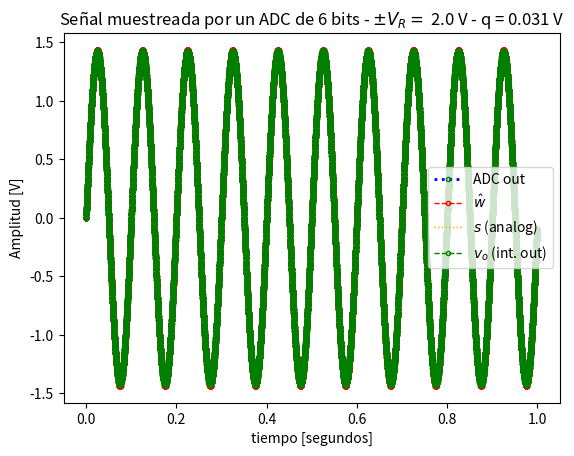
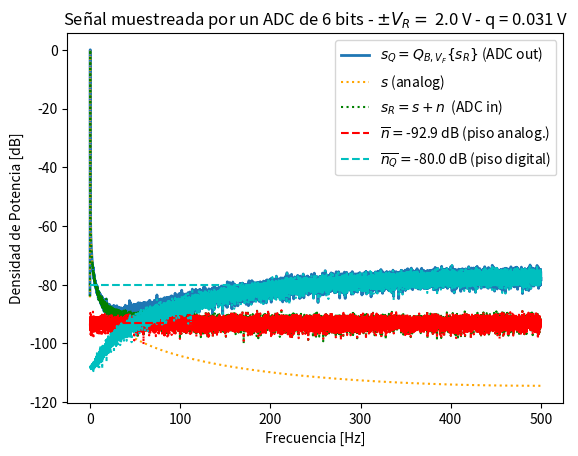
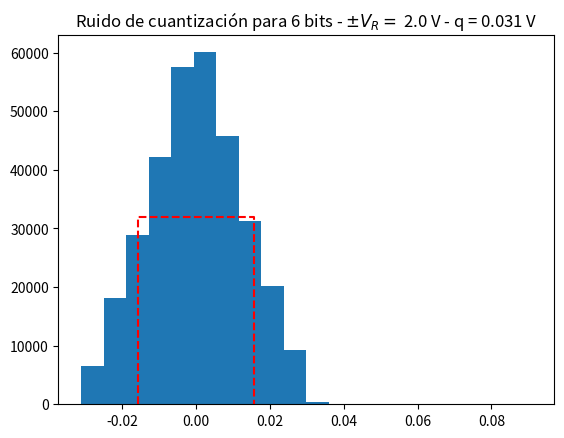

These figures' Python source, in order:
#!/usr/bin/env python3
# -*- coding: utf-8 -*-
"""
Created on Wed Sep 4 16:56:51 2023

Descripción (PDS TS 3/4)
-----------

En este script se simula un conversor analógico digital (ADC)
 mediante la técnica de sobremuestreo más "noise-shaping".
 
 En el script se analiza el efecto 
del ALIAS, producto del muesrtreo, y el ruido de cuantización 
producido por la cuantización.
El experimento permite hacer una pre-distorsión de la "señal 
analógica" simulando un "piso de ruido", luego se analiza cómo
 afecta el mismo a la cuantización del ADC. También se puede 
 analizar si la predistorsión está correlada (mediante una 
señal chirp) o incorrelada (ruido Gaussiano) respecto a la 
senoidal de prueba.

[redacted]
"""

#%% Configuración e inicio de la simulación

import numpy as np
import matplotlib.pyplot as plt
import scipy.signal as sig


# Datos generales de la simulación
fs = 1000.0 # frecuencia de muestreo (Hz)
N = 1000   # cantidad de muestras
R = 10 # realizaciones o experimentos

# cantidad de veces más densa que se supone la grilla temporal para tiempo "continuo"
over_sampling = 32
N_os = N*over_sampling

# Datos del ADC
B = 6 # bits
Vf = 2 # Volts
q = Vf/2**B # Volts

# datos del ruido
kn = 1/10
pot_ruido = q**2/12 * kn # Watts (potencia de la señal 1 W)

ts = 1/fs # tiempo de muestreo
df = fs/N # resolución espectral

#%% Acá arranca la simulación

# grilla de sampleo temporal
tt = np.linspace(0, (N-1)*ts, N)
tt_os = np.linspace(0, (N-1)*ts, N_os)

# grilla de sampleo frecuencial
ff = np.linspace(0, (N-1)*df, N)
ff_os = np.linspace(0, (N-1)*df, N_os)

# Concatenación de matrices:
# guardaremos las señales creadas al ir poblando la siguiente matriz vacía

analog_sig = np.sin( 2*np.pi*(10)*df*tt_os )

analog_sig = analog_sig / np.sqrt(np.var(analog_sig))

# nn2 = np.sin( 2*np.pi*(200)*df*tt_os )

# nn2 = nn2 / np.sqrt(np.var(nn2))

nq = np.zeros((N_os,R))
nn = np.zeros((N_os,R))
sr = np.zeros((N_os,R))
srq = np.zeros((N_os,R))

for rr in range(R):
    
    # Generación de la señal de interferencia
    # incorrelada
    nn[:, rr] = np.random.normal(0, np.sqrt(pot_ruido), size=N_os)
    # nqi = np.random.uniform(low=-q/2, high=q/2, size=N_os)
    
    # muy correlada
    # nn = sig.chirp(tt_os, 2*df, (N-1)*ts, fs/2)
    # nn = nn / np.sqrt(np.var(nn)) * np.sqrt(pot_ruido)
    
    # construimos la señal de entrada al ADC
    sr[:, rr] = analog_sig + nn[:, rr]
    # sr = analog_sig 
    
    #%% Sigma-Delta ADC
    
    wh = np.zeros(N_os)
    vo = np.zeros_like(wh)
    vi = np.zeros_like(wh)
    # pérdidas del integrador
    k = 1
    
    for ii in range(1, N_os):
        
        vi[ii-1] = sr[ii-1, rr] - wh[ii-1]
        
        # copia
        # vo[ii] = vi[ii-1]
    
        #integrador 1º
        vo[ii] = vi[ii-1] + k*vo[ii-1]
    
        #integrador 2º
        # vo[ii] = vi[ii-2] + 2*k*vo[ii-1] - k**2 * vo[ii-2]
    
        # quantizacion
        wh[ii] = q * np.round(vo[ii]/q) 
        # wh[ii] = vo[ii] + nqi[ii] 
        
        
    # muestreo la señal analógica 1 cada OS muestras
    # srq = wh[::over_sampling]
    srq[:, rr] = wh
    
    # 
    # ruido de cuantización
    # nq[:, rr] =  srq - vo[::over_sampling]
    # nq =  nq[::over_sampling]
    nq[:, rr] =  np.roll(srq[:, rr],-1) - sr[:, rr]

#%% Presentación gráfica de los resultados
plt.close('all')

plt.figure(1)
plt.plot(tt_os, srq[:,0], lw=2, linestyle=':', color='blue', marker='o', markersize=3, markerfacecolor='none', markeredgecolor='green', fillstyle='none', label='ADC out')
plt.plot(tt_os, wh, lw=1, linestyle='--', color='red', marker='o', markersize=3, markerfacecolor='none', markeredgecolor='red', fillstyle='none', label='$ \hat{w} $')
plt.plot(tt_os, analog_sig + nn[:,0], lw=1, color='orange', ls='dotted', label='$ s $ (analog)')
plt.plot(tt_os, vo, lw=1, color='green', ls='--', marker='o', markersize=3, markerfacecolor='none', markeredgecolor='green', fillstyle='none', label='$ v_o $ (int. out)')

plt.title('Señal muestreada por un ADC de {:d} bits - $\pm V_R= $ {:3.1f} V - q = {:3.3f} V'.format(B, Vf, q) )
plt.xlabel('tiempo [segundos]')
plt.ylabel('Amplitud [V]')
axes_hdl = plt.gca()
axes_hdl.legend()
plt.show()


plt.figure(2)
ft_SR = 1/N_os*np.fft.fft( sr, axis = 0 )
ft_Srq = 1/N_os*np.fft.fft( srq, axis = 0 )
ft_As = 1/N_os*np.fft.fft( analog_sig, axis = 0)
ft_Nq = 1/N_os*np.fft.fft( nq, axis = 0 )
ft_Nn = 1/N_os*np.fft.fft( nn, axis = 0 )
bfrec = ff <= fs/2
bfrec_os = ff_os <= fs/2

# Nnq_mean = np.mean(np.abs(ft_Nq)**2)
Nnq_mean = np.mean(np.mean(np.abs(ft_Nq)**2, axis=1))
nNn_mean = np.mean(np.mean(np.abs(ft_Nn)**2, axis=1))
# nNn_mean = np.mean(np.abs(ft_Nn)**2)

plt.plot( ff_os[bfrec_os], 10* np.log10(2*np.mean(np.abs(ft_Srq)**2, axis=1)[bfrec_os]), lw=2, label='$ s_Q = Q_{B,V_F}\{s_R\} $ (ADC out)' )
plt.plot( ff_os[bfrec_os], 10* np.log10(2*np.abs(ft_As[bfrec_os])**2), color='orange', ls='dotted', label='$ s $ (analog)' )
plt.plot( ff_os[bfrec_os], 10* np.log10(2*np.mean(np.abs(ft_SR)**2, axis=1)[bfrec_os]), ':g', label='$ s_R = s + n $  (ADC in)' )
plt.plot( ff_os[bfrec_os], 10* np.log10(2*np.mean(np.abs(ft_Nn)**2, axis=1)[bfrec_os]), ':r')
plt.plot( ff_os[bfrec_os], 10* np.log10(2*np.mean(np.abs(ft_Nq)**2, axis=1)[bfrec_os]), ':c')
plt.plot( np.array([ ff[bfrec][0], ff[bfrec][-1] ]), 10* np.log10(2* np.array([nNn_mean, nNn_mean]) ), '--r', label= '$ \overline{n} = $' + '{:3.1f} dB (piso analog.)'.format(10* np.log10(2* nNn_mean)) )
plt.plot( np.array([ ff[bfrec][0], ff[bfrec][-1] ]), 10* np.log10(2* np.array([Nnq_mean, Nnq_mean]) ), '--c', label='$ \overline{n_Q} = $' + '{:3.1f} dB (piso digital)'.format(10* np.log10(2* Nnq_mean)) )
plt.title('Señal muestreada por un ADC de {:d} bits - $\pm V_R= $ {:3.1f} V - q = {:3.3f} V'.format(B, Vf, q) )
plt.ylabel('Densidad de Potencia [dB]')
plt.xlabel('Frecuencia [Hz]')
axes_hdl = plt.gca()
axes_hdl.legend()
# suponiendo valores negativos de potencia ruido en dB
# plt.ylim((1.5*np.min(10* np.log10(2* np.array([Nnq_mean, nNn_mean]))),10))


plt.figure(3)
bins = 10
plt.hist(nq.flatten(), bins=2*bins)
plt.plot( np.array([-q/2, -q/2, q/2, q/2]), np.array([0, N_os*R/bins, N_os*R/bins, 0]), '--r' )
plt.title( 'Ruido de cuantización para {:d} bits - $\pm V_R= $ {:3.1f} V - q = {:3.3f} V'.format(B, Vf, q))


